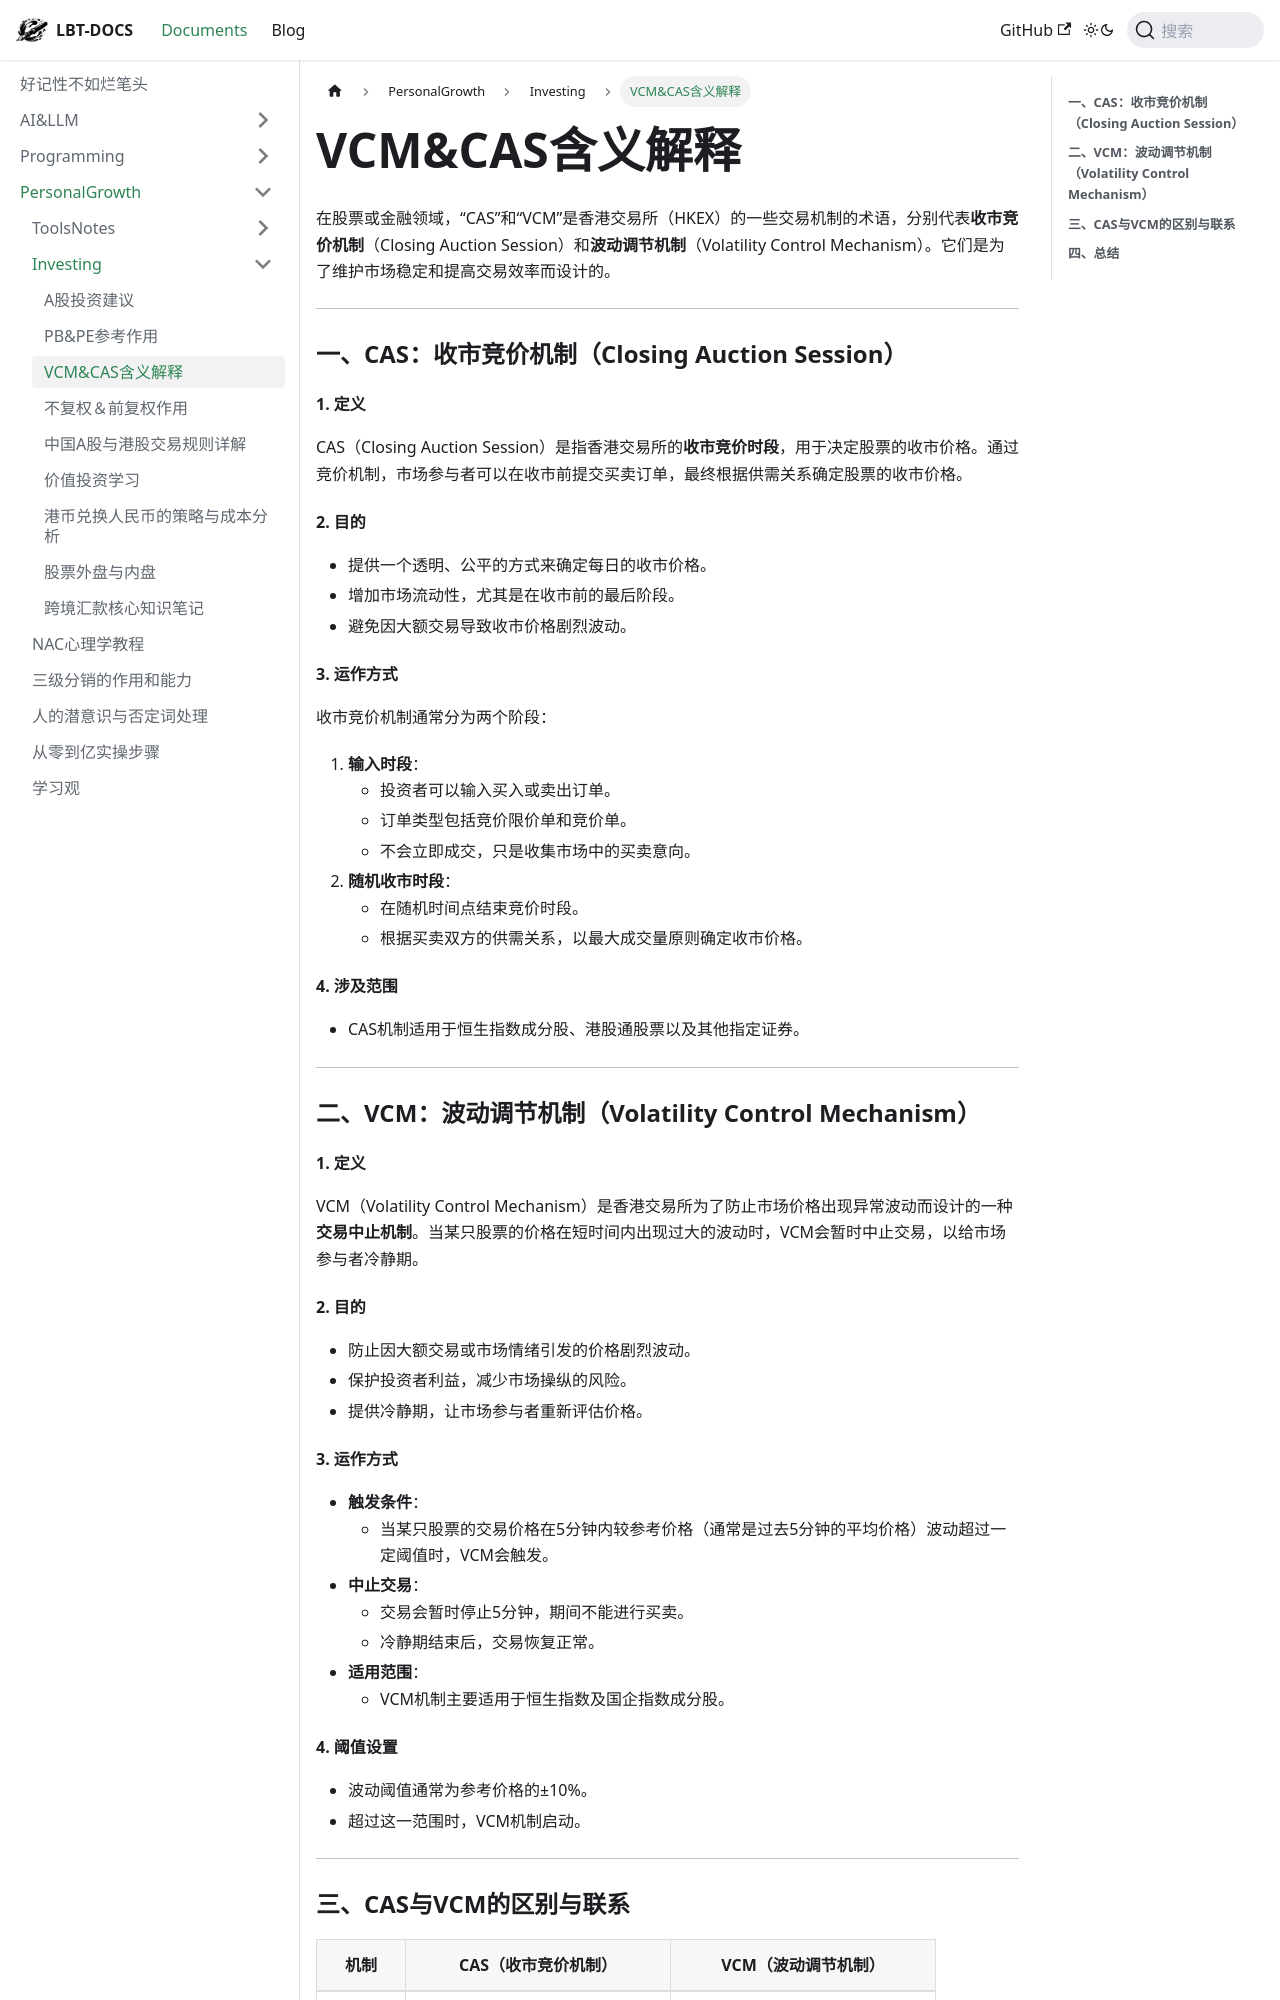

repository: fhvknb/lbt-docs · page: docs/PersonalGrowth/Investing/VCM&CAS含义解释.html · generator: docusaurus

在股票或金融领域，“CAS”和“VCM”是香港交易所（HKEX）的一些交易机制的术语，分别代表**收市竞价机制**（Closing Auction Session）和**波动调节机制**（Volatility Control Mechanism）。它们是为了维护市场稳定和提高交易效率而设计的。

---

### **一、CAS：收市竞价机制（Closing Auction Session）**

#### **1. 定义**

CAS（Closing Auction Session）是指香港交易所的**收市竞价时段**，用于决定股票的收市价格。通过竞价机制，市场参与者可以在收市前提交买卖订单，最终根据供需关系确定股票的收市价格。

#### **2. 目的**

- 提供一个透明、公平的方式来确定每日的收市价格。
- 增加市场流动性，尤其是在收市前的最后阶段。
- 避免因大额交易导致收市价格剧烈波动。

#### **3. 运作方式**

收市竞价机制通常分为两个阶段：

1. **输入时段**：
   - 投资者可以输入买入或卖出订单。
   - 订单类型包括竞价限价单和竞价单。
   - 不会立即成交，只是收集市场中的买卖意向。
2. **随机收市时段**：
   - 在随机时间点结束竞价时段。
   - 根据买卖双方的供需关系，以最大成交量原则确定收市价格。

#### **4. 涉及范围**

- CAS机制适用于恒生指数成分股、港股通股票以及其他指定证券。

---

### **二、VCM：波动调节机制（Volatility Control Mechanism）**

#### **1. 定义**

VCM（Volatility Control Mechanism）是香港交易所为了防止市场价格出现异常波动而设计的一种**交易中止机制**。当某只股票的价格在短时间内出现过大的波动时，VCM会暂时中止交易，以给市场参与者冷静期。

#### **2. 目的**

- 防止因大额交易或市场情绪引发的价格剧烈波动。
- 保护投资者利益，减少市场操纵的风险。
- 提供冷静期，让市场参与者重新评估价格。

#### **3. 运作方式**

- **触发条件**：
  - 当某只股票的交易价格在5分钟内较参考价格（通常是过去5分钟的平均价格）波动超过一定阈值时，VCM会触发。
- **中止交易**：
  - 交易会暂时停止5分钟，期间不能进行买卖。
  - 冷静期结束后，交易恢复正常。
- **适用范围**：
  - VCM机制主要适用于恒生指数及国企指数成分股。

#### **4. 阈值设置**

- 波动阈值通常为参考价格的±10%。
- 超过这一范围时，VCM机制启动。

---
